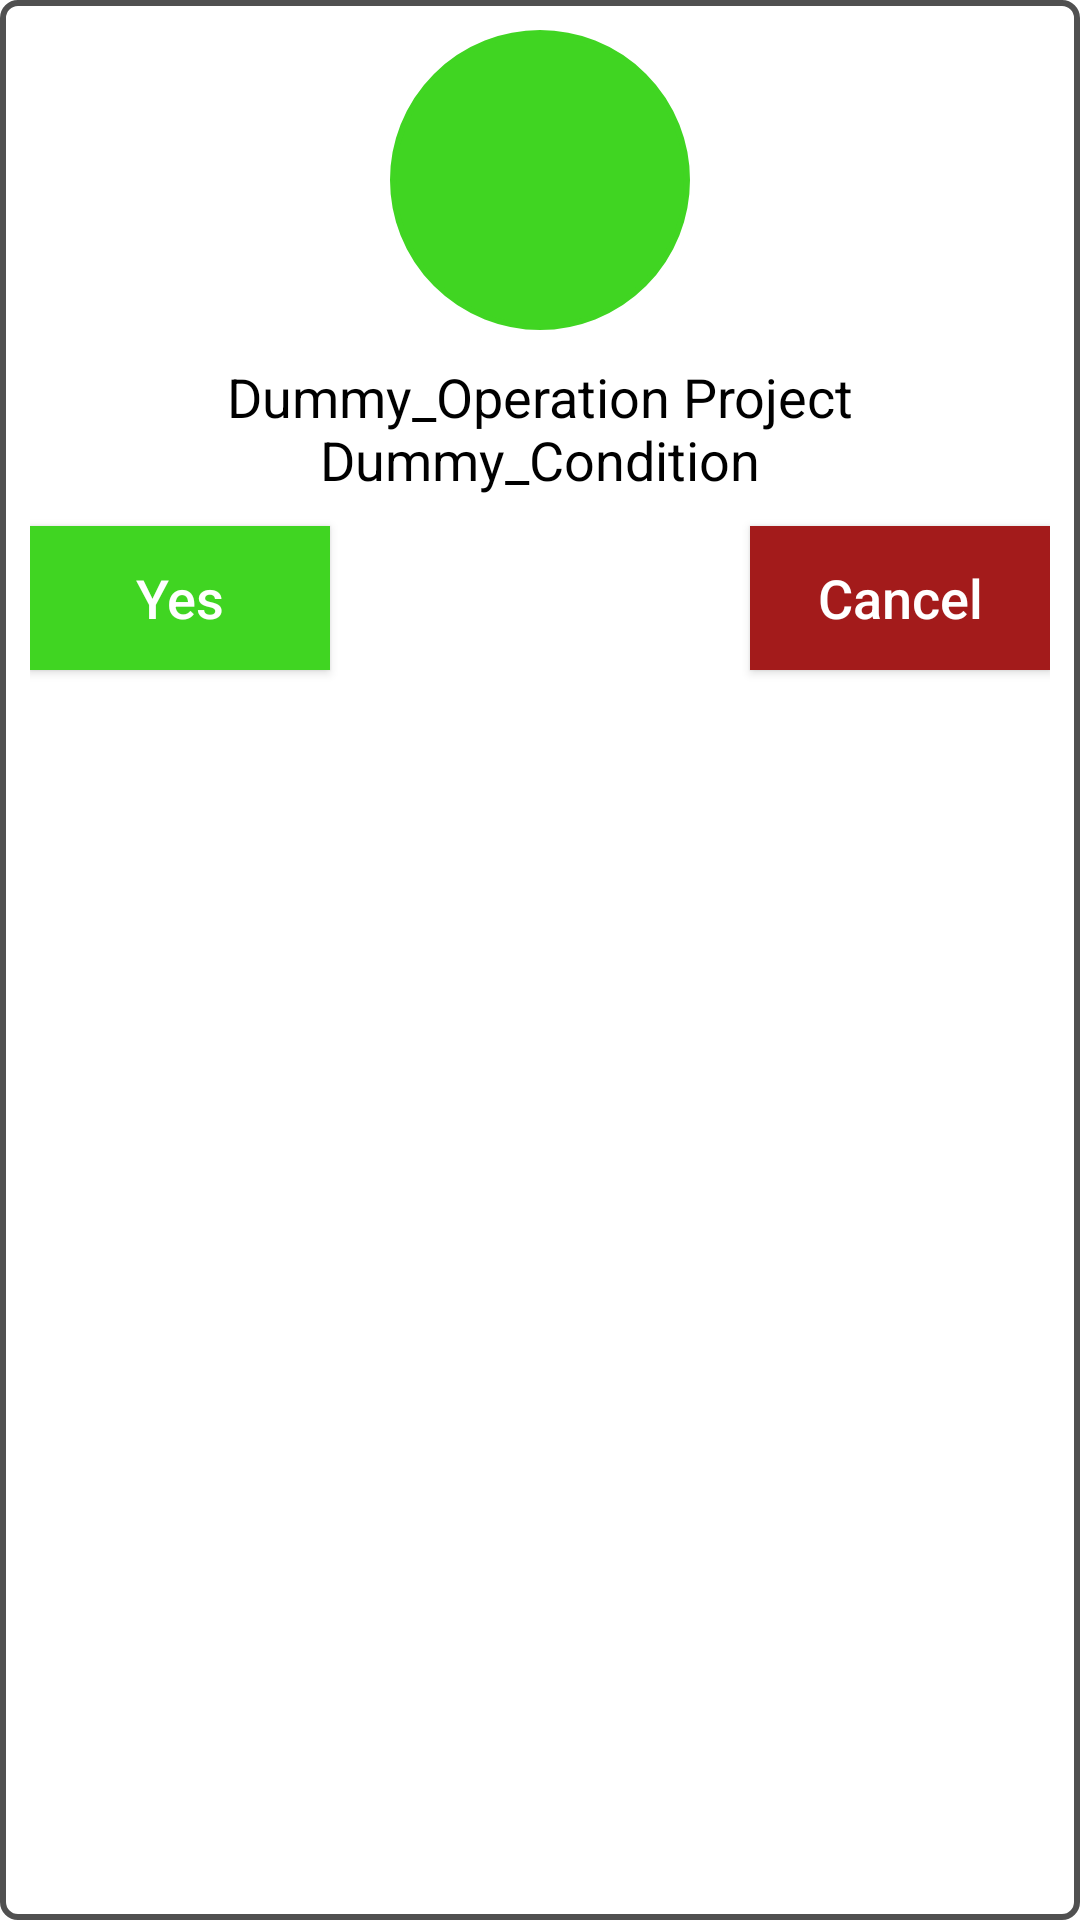

Here is an Android app screen rendered from its layout file. Give the layout XML and the strings, colors and styles it references.
<!-- AndroidManifest.xml: application theme Theme.StormProjectManagement -->
<!-- res/layout/layout_popup_binary.xml -->
<?xml version="1.0" encoding="utf-8"?>
<androidx.constraintlayout.widget.ConstraintLayout xmlns:android="http://schemas.android.com/apk/res/android"
    android:layout_width="match_parent"
    android:layout_height="wrap_content"
    android:padding="10dp"
    android:background="@drawable/bg_rectangle_white_stroke_grey"
    xmlns:tools="http://schemas.android.com/tools"
    xmlns:app="http://schemas.android.com/apk/res-auto">

    <ImageView
        android:id="@+id/iv_icPopup"
        android:layout_width="100dp"
        android:layout_height="100dp"
        app:layout_constraintStart_toStartOf="parent"
        app:layout_constraintEnd_toEndOf="parent"
        app:layout_constraintTop_toTopOf="parent"
        android:background="@drawable/bg_circle_green"
        android:src="@drawable/ic_check_white"/>

    <TextView
        android:id="@+id/tv_DescPopUp"
        android:layout_width="wrap_content"
        android:layout_height="wrap_content"
        android:maxWidth="280dp"
        android:textAlignment="center"
        app:layout_constraintStart_toStartOf="parent"
        app:layout_constraintEnd_toEndOf="parent"
        app:layout_constraintTop_toBottomOf="@+id/iv_icPopup"
        android:layout_marginTop="10dp"
        android:textColor="@color/black"
        android:textSize="18sp"
        android:text="@string/tv_DescPopup"/>



        <androidx.appcompat.widget.AppCompatButton
            android:id="@+id/btn_yes"
            android:layout_width="100dp"
            android:layout_height="wrap_content"
            app:layout_constraintStart_toStartOf="parent"
            app:layout_constraintTop_toBottomOf="@+id/tv_DescPopUp"
            android:layout_marginTop="10dp"
            android:background="@color/green_primary"
            android:textColor="@color/white"
            android:textSize="18sp"
            android:textAllCaps="false"
            android:text="Yes"/>

        <androidx.appcompat.widget.AppCompatButton
            android:id="@+id/btn_cancel"
            android:layout_width="100dp"
            android:layout_height="wrap_content"
            app:layout_constraintEnd_toEndOf="parent"
            app:layout_constraintTop_toBottomOf="@+id/tv_DescPopUp"
            android:layout_marginTop="10dp"
            android:background="@color/red_primary"
            android:textColor="@color/white"
            android:textSize="18sp"
            android:textAllCaps="false"
            android:text="Cancel"/>

</androidx.constraintlayout.widget.ConstraintLayout>
<!-- resources referenced by this layout -->
<resources>
  <color name="black">#FF000000</color>
  <color name="green_primary">#40D522</color>
  <color name="red_primary">#A31B1B</color>
  <color name="white">#FFFFFFFF</color>
  <!-- drawable bg_circle_green (drawable) -->
  <?xml version="1.0" encoding="utf-8"?>
  <shape xmlns:android="http://schemas.android.com/apk/res/android"
      android:shape="oval">
      <corners android:radius="8dp"/>
      <solid android:color="#40D522"/>
      <stroke
          android:width="2dp"
          android:color="#40D522"/>
  </shape>
  <!-- drawable bg_rectangle_white_stroke_grey (drawable) -->
  <?xml version="1.0" encoding="utf-8"?>
  <shape xmlns:android="http://schemas.android.com/apk/res/android"
      android:shape="rectangle">
      <corners android:radius="5dp"/>
      <solid android:color="@color/white"/>
      <stroke
          android:width="2dp"
          android:color="#505050"/>
  </shape>
  <string name="tv_DescPopup">Dummy_Operation Project Dummy_Condition</string>
  <style name="Theme.StormProjectManagement" parent="Theme.MaterialComponents.DayNight.DarkActionBar">
          
          <item name="colorPrimary">@color/purple_500</item>
          <item name="colorPrimaryVariant">@color/purple_700</item>
          <item name="colorOnPrimary">@color/white</item>
          
          <item name="colorSecondary">@color/teal_200</item>
          <item name="colorSecondaryVariant">@color/teal_700</item>
          <item name="colorOnSecondary">@color/black</item>
          
          <item name="android:statusBarColor" tools:targetApi="l">?attr/colorPrimaryVariant</item>
          
      </style>
  <color name="purple_500">#FF6200EE</color>
  <color name="purple_700">#FF3700B3</color>
  <color name="teal_200">#FF03DAC5</color>
  <color name="teal_700">#FF018786</color>
</resources>
